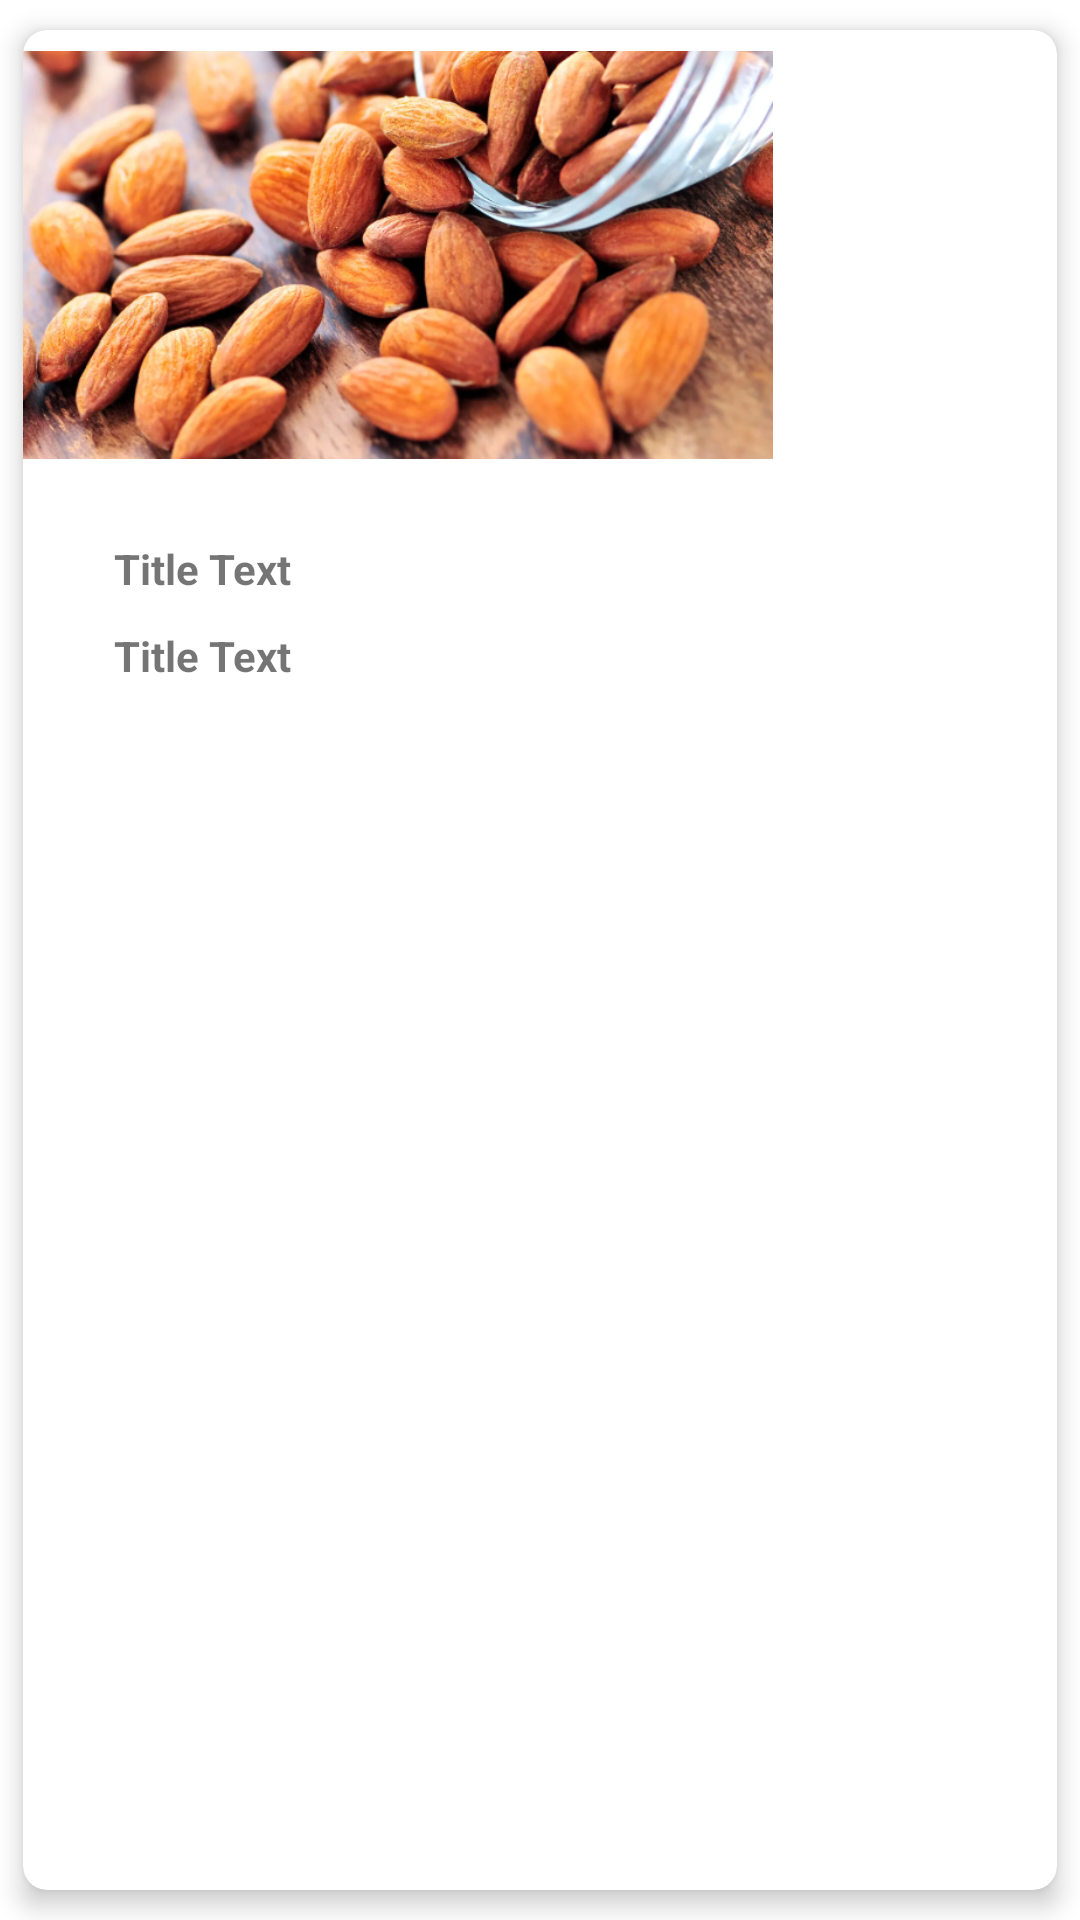

Produce the Android XML layout that renders to this screen, including the resource entries it uses.
<!-- AndroidManifest.xml: application theme Theme.BeansLexis -->
<!-- res/layout/grid_view_layout_items.xml -->
<?xml version="1.0" encoding="utf-8"?>
<androidx.cardview.widget.CardView xmlns:android="http://schemas.android.com/apk/res/android"
    xmlns:app="http://schemas.android.com/apk/res-auto"
    android:layout_width="match_parent"
    android:layout_height="wrap_content"
    android:layout_marginBottom="16dp"
    app:cardCornerRadius="8dp"
    app:cardElevation="5dp"
    app:cardPreventCornerOverlap="true"
    app:cardUseCompatPadding="true">

    <RelativeLayout
        android:layout_width="wrap_content"
        android:layout_height="wrap_content"
        android:paddingBottom="8dp">

        <LinearLayout
            android:layout_width="wrap_content"
            android:layout_height="wrap_content"
            android:orientation="vertical">

            <ImageView
                android:id="@+id/iv_image"
                android:layout_width="250dp"
                android:layout_height="150dp"
                android:layout_gravity="center"
                android:layout_marginBottom="10dp"
                android:src="@drawable/ic_beans1" />

            <TextView
                android:id="@+id/tv_textEng"
                android:layout_width="wrap_content"
                android:layout_height="wrap_content"
                android:layout_marginLeft="30dp"
                android:layout_marginTop="10dp"
                android:gravity="center"
                android:text="Title Text"
                android:textStyle="bold" />

            <TextView
                android:id="@+id/tv_translationT"
                android:layout_width="wrap_content"
                android:layout_height="wrap_content"
                android:layout_marginLeft="30dp"
                android:layout_marginTop="10dp"
                android:gravity="center"
                android:text="Title Text"
                android:textStyle="bold" />

        </LinearLayout>

    </RelativeLayout>

</androidx.cardview.widget.CardView>
<!-- resources referenced by this layout -->
<resources>
  <!-- drawable ic_beans1: png bitmap (drawable, 489442 bytes) -->
  <style name="Theme.BeansLexis" parent="Theme.MaterialComponents.DayNight.NoActionBar">
          
          <item name="colorPrimary">@color/purple_500</item>
          <item name="colorPrimaryVariant">@color/purple_700</item>
          <item name="colorOnPrimary">@color/white</item>
          
          <item name="colorSecondary">@color/teal_200</item>
          <item name="colorSecondaryVariant">@color/teal_700</item>
          <item name="colorOnSecondary">@color/black</item>
          
          <item name="android:statusBarColor">#C7C2BA</item>
          
      </style>
  <!-- not gathered from this repository: default colours our renderer supplied (Android Studio template values) -->
  <color name="purple_500">#FF6200EE</color>
  <color name="purple_700">#FF3700B3</color>
  <color name="teal_200">#FF03DAC5</color>
  <color name="teal_700">#FF018786</color>
  <color name="black">#FF000000</color>
  <color name="white">#FFFFFFFF</color>
</resources>
